Image classification data set "dataset" (adb-coding/sdrogo-corse-dashboard on GitHub). Class labels (2): leaderboard, not leaderboard.

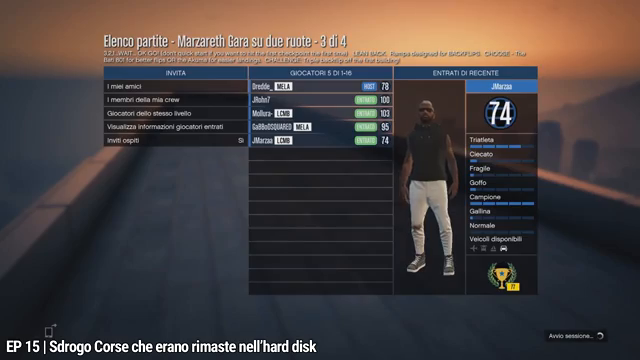
Label: not leaderboard

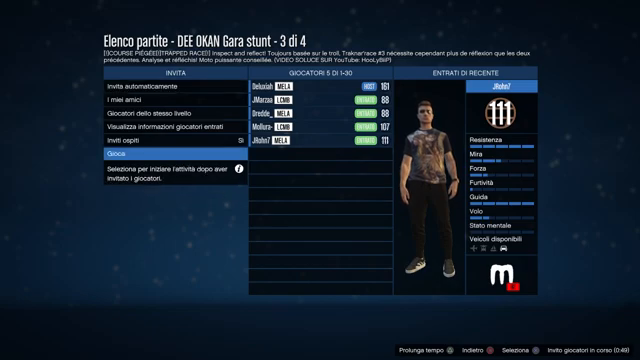
Label: not leaderboard

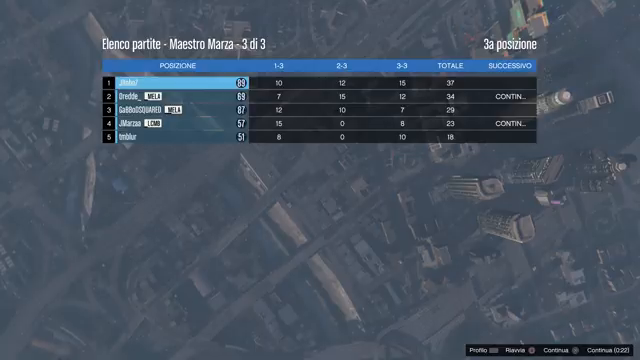
Label: leaderboard

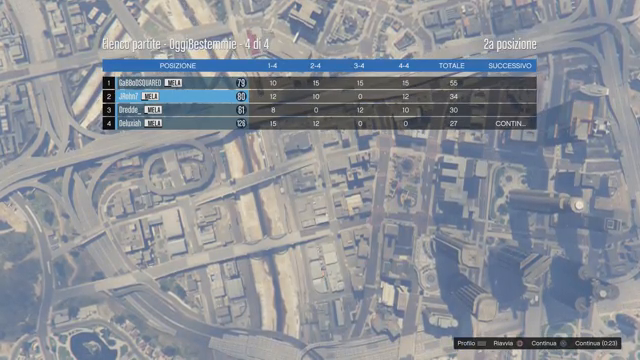
Label: leaderboard

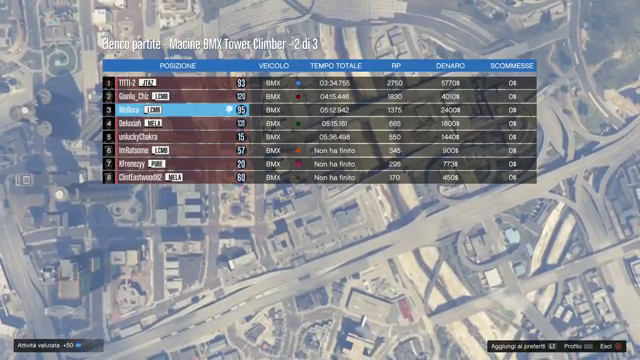
Label: not leaderboard

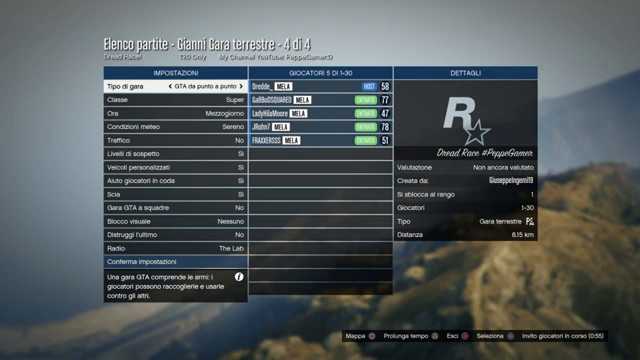
Label: not leaderboard
